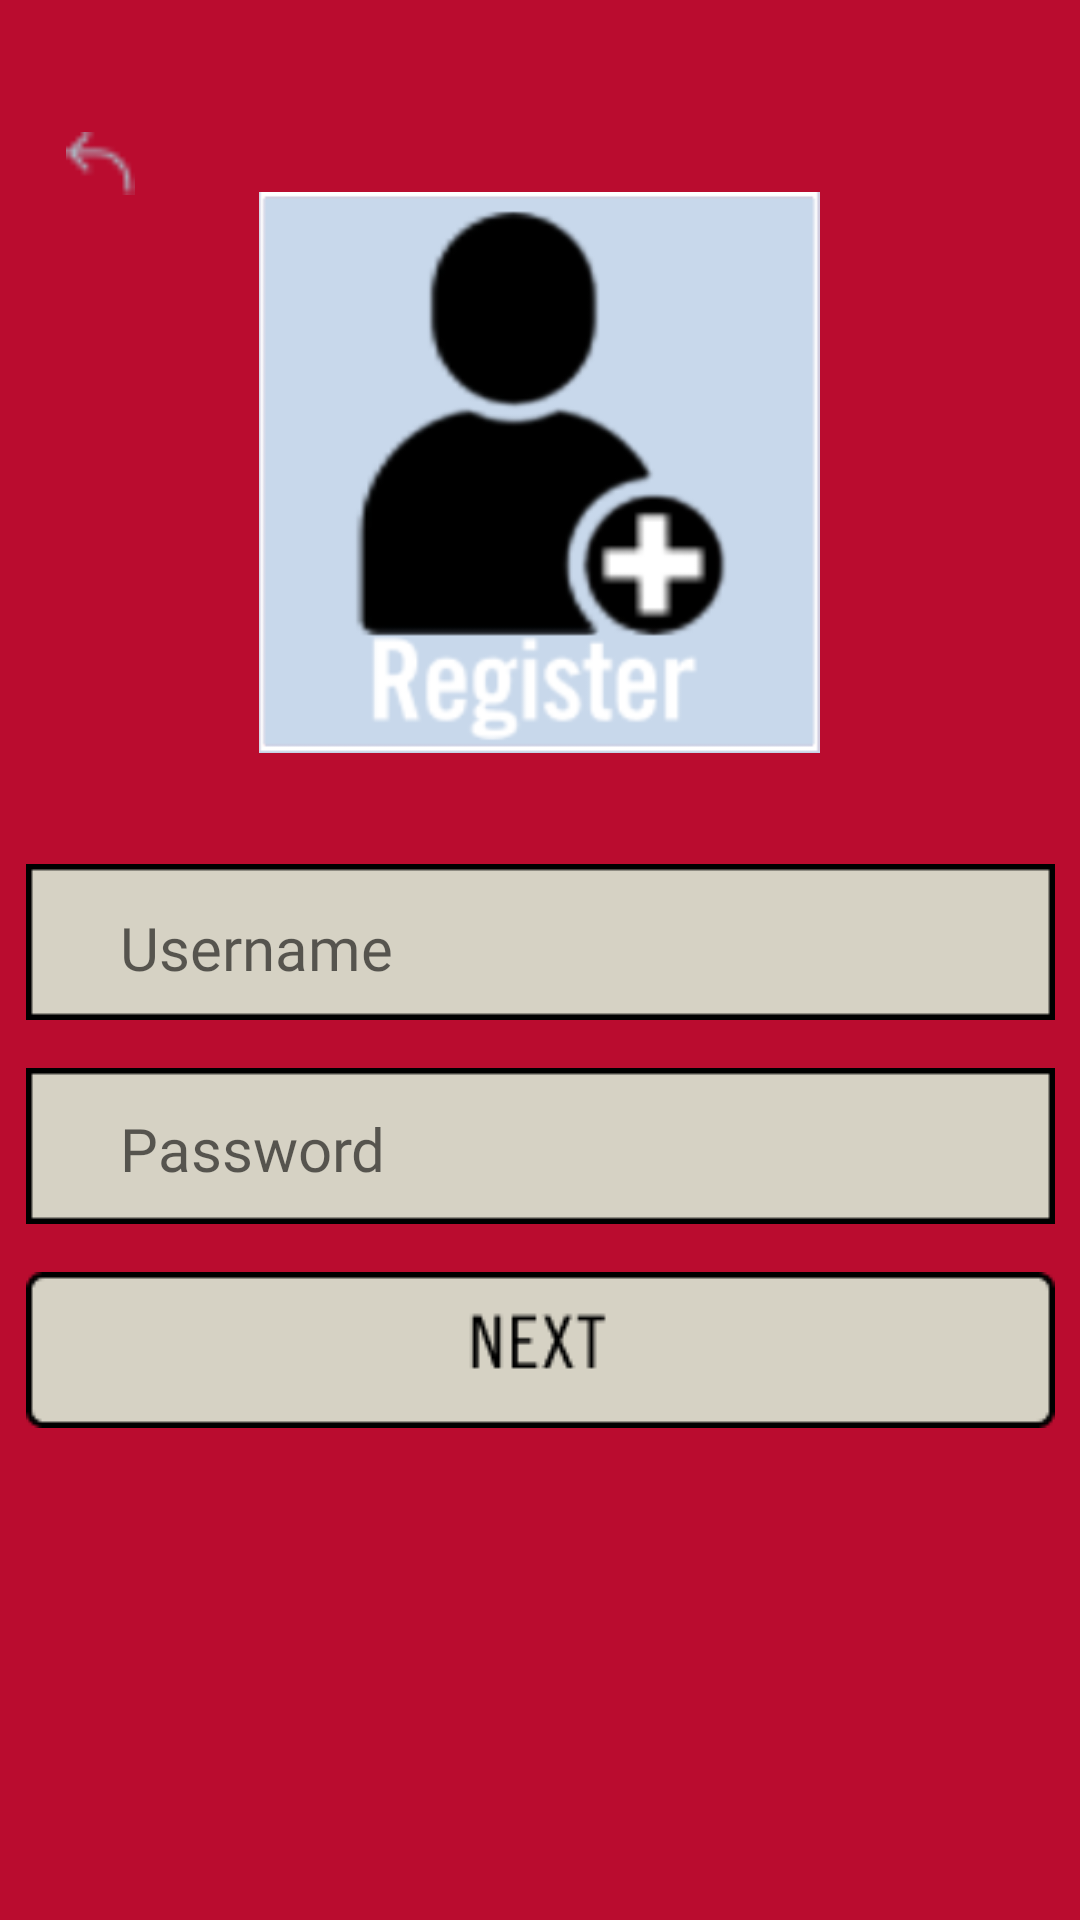

Here is an Android app screen rendered from its layout file. Give the layout XML and the strings, colors and styles it references.
<!-- AndroidManifest.xml: application theme Theme.InverseAI -->
<!-- res/layout/activity_register.xml -->
<?xml version="1.0" encoding="utf-8"?>
<androidx.constraintlayout.widget.ConstraintLayout xmlns:android="http://schemas.android.com/apk/res/android"
    xmlns:app="http://schemas.android.com/apk/res-auto"
    xmlns:tools="http://schemas.android.com/tools"
    android:layout_width="match_parent"
    android:layout_height="match_parent"
    android:background="#BA0C2F"
    tools:context=".RegisterActivity">

    <ImageView
        android:id="@+id/back"
        android:layout_width="35dp"
        android:layout_height="21dp"
        android:layout_marginStart="16dp"
        android:layout_marginLeft="16dp"
        android:layout_marginTop="44dp"
        android:contentDescription="@string/button"
        app:layout_constraintStart_toStartOf="parent"
        app:layout_constraintTop_toTopOf="parent"
        app:srcCompat="@drawable/back" />

    <ImageView
        android:id="@+id/register_icon"
        android:layout_width="208dp"
        android:layout_height="187dp"
        android:layout_marginTop="64dp"
        android:contentDescription="@string/logo"
        app:layout_constraintEnd_toEndOf="parent"
        app:layout_constraintHorizontal_bias="0.497"
        app:layout_constraintStart_toStartOf="parent"
        app:layout_constraintTop_toTopOf="parent"
        app:srcCompat="@drawable/register_icon" />

    <ImageView
        android:id="@+id/next_button"
        android:layout_width="wrap_content"
        android:layout_height="wrap_content"
        android:layout_marginTop="424dp"
        android:contentDescription="@string/button"
        app:layout_constraintEnd_toEndOf="parent"
        app:layout_constraintStart_toStartOf="parent"
        app:layout_constraintTop_toTopOf="parent"
        app:srcCompat="@drawable/next_button" />

    <ImageView
        android:id="@+id/input_field1"
        android:layout_width="wrap_content"
        android:layout_height="wrap_content"
        android:layout_marginTop="356dp"
        android:contentDescription="@string/text"
        app:layout_constraintEnd_toEndOf="parent"
        app:layout_constraintStart_toStartOf="parent"
        app:layout_constraintTop_toTopOf="parent"
        app:srcCompat="@drawable/input_field" />

    <EditText
        android:id="@+id/password_field"
        android:layout_width="329dp"
        android:layout_height="46dp"
        android:layout_marginStart="40dp"
        android:layout_marginLeft="40dp"
        android:layout_marginTop="360dp"
        android:background="@null"
        android:ems="10"
        android:fontFamily="@font/trade_gothic_condensed_no_18"
        android:hint="Password"
        android:importantForAutofill="no"
        android:inputType="textPassword"
        android:textSize="20sp"
        app:layout_constraintStart_toStartOf="parent"
        app:layout_constraintTop_toTopOf="parent"
        tools:ignore="HardcodedText" />

    <ImageView
        android:id="@+id/input_field"
        android:layout_width="wrap_content"
        android:layout_height="wrap_content"
        android:layout_marginTop="288dp"
        android:contentDescription="@string/text"
        app:layout_constraintEnd_toEndOf="parent"
        app:layout_constraintStart_toStartOf="parent"
        app:layout_constraintTop_toTopOf="parent"
        app:srcCompat="@drawable/input_field" />

    <EditText
        android:id="@+id/username_field"
        android:layout_width="329dp"
        android:layout_height="48dp"
        android:layout_marginStart="40dp"
        android:layout_marginLeft="40dp"
        android:layout_marginTop="292dp"
        android:background="@null"
        android:ems="10"
        android:fontFamily="@font/trade_gothic_condensed_no_18"
        android:hint="Username"
        android:importantForAutofill="no"
        android:inputType="textPersonName"
        android:textSize="20sp"
        app:layout_constraintStart_toStartOf="parent"
        app:layout_constraintTop_toTopOf="parent"
        tools:ignore="HardcodedText" />

</androidx.constraintlayout.widget.ConstraintLayout>
<!-- resources referenced by this layout -->
<resources>
  <!-- drawable back: png bitmap (drawable, 338 bytes) -->
  <!-- drawable input_field: png bitmap (drawable, 337 bytes) -->
  <!-- drawable next_button: png bitmap (drawable, 1289 bytes) -->
  <!-- drawable register_icon: png bitmap (drawable, 18841 bytes) -->
  <string name="button">button</string>
  <string name="logo">logo</string>
  <string name="text">text</string>
  <style name="Theme.InverseAI" parent="Theme.AppCompat.Light.NoActionBar">
          
          <item name="colorPrimary">@color/purple_500</item>
          <item name="colorPrimaryVariant">@color/purple_700</item>
          <item name="colorOnPrimary">@color/white</item>
          
          <item name="colorSecondary">@color/teal_200</item>
          <item name="colorSecondaryVariant">@color/teal_700</item>
          <item name="colorOnSecondary">@color/black</item>
          
          <item name="android:statusBarColor" tools:targetApi="l">?attr/colorPrimaryVariant</item>
          
      </style>
  <!-- not gathered from this repository: default colours our renderer supplied (Android Studio template values) -->
  <color name="purple_500">#FF6200EE</color>
  <color name="purple_700">#FF3700B3</color>
  <color name="teal_200">#FF03DAC5</color>
  <color name="teal_700">#FF018786</color>
  <color name="black">#FF000000</color>
  <color name="white">#FFFFFFFF</color>
</resources>
